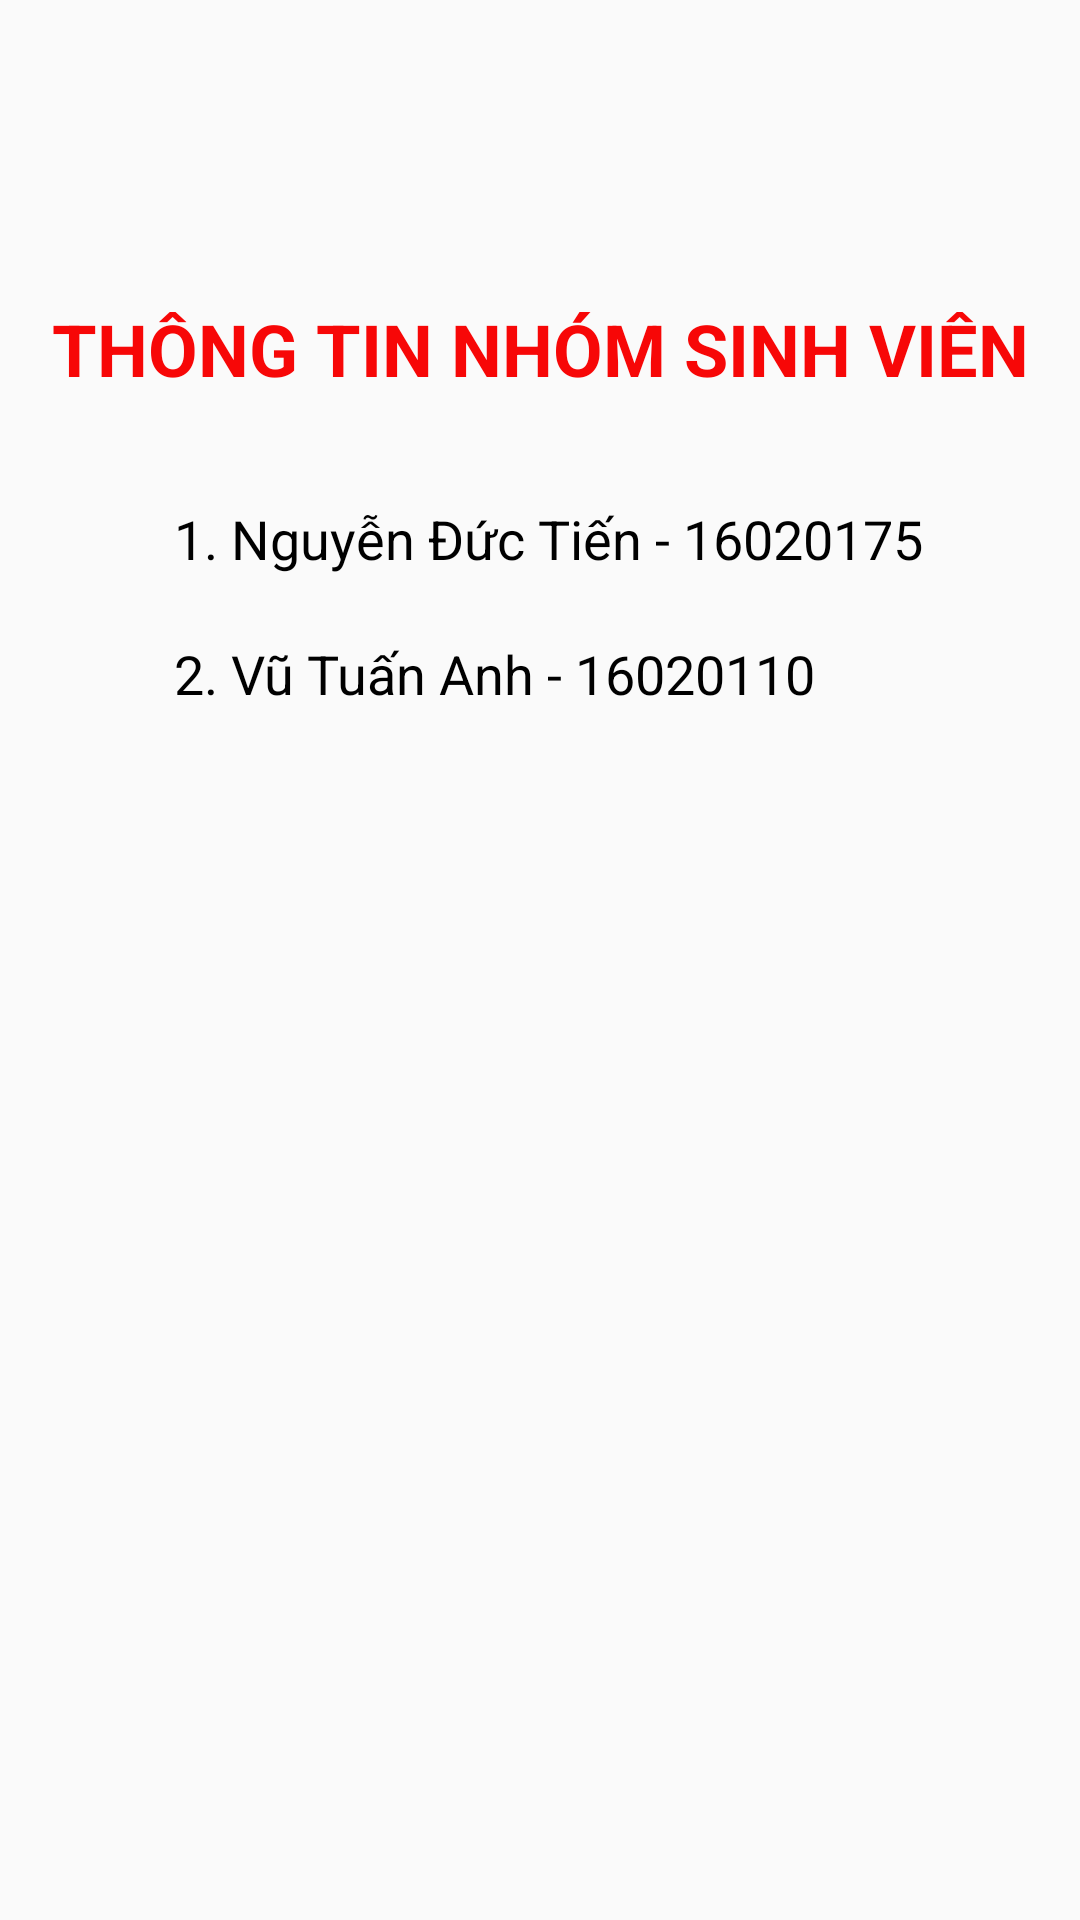

The Android layout XML behind this screen, and the referenced resources:
<!-- AndroidManifest.xml: application theme AppTheme.NoActionBar -->
<!-- res/layout/tab_fragment_1.xml -->
<?xml version="1.0" encoding="utf-8"?>
<android.support.constraint.ConstraintLayout xmlns:android="http://schemas.android.com/apk/res/android"
    xmlns:app="http://schemas.android.com/apk/res-auto"
    xmlns:tools="http://schemas.android.com/tools"
    android:layout_width="match_parent"
    android:layout_height="match_parent"
    android:orientation="vertical">

    <TextView
        android:id="@+id/textView5"
        android:layout_width="285dp"
        android:layout_height="30dp"
        android:layout_marginStart="58dp"
        android:layout_marginTop="35dp"
        android:text="1. Nguyễn Đức Tiến - 16020175"
        android:textAppearance="@style/TextAppearance.AppCompat.Medium"
        android:textColor="#000000"
        app:layout_constraintStart_toStartOf="parent"
        app:layout_constraintTop_toBottomOf="@+id/textView2" />

    <TextView
        android:id="@+id/textView2"
        android:layout_width="wrap_content"
        android:layout_height="wrap_content"
        android:layout_marginStart="100dp"
        android:layout_marginTop="100dp"
        android:layout_marginEnd="100dp"
        android:text="THÔNG TIN NHÓM SINH VIÊN"
        android:textAppearance="@style/TextAppearance.AppCompat.Large"
        android:textColor="#F70707"
        android:textSize="24dp"
        android:textStyle="bold"
        app:layout_constraintEnd_toEndOf="parent"
        app:layout_constraintStart_toStartOf="parent"
        app:layout_constraintTop_toTopOf="parent" />

    <TextView
        android:id="@+id/textView3"
        android:layout_width="285dp"
        android:layout_height="30dp"
        android:layout_marginStart="58dp"
        android:layout_marginTop="15dp"
        android:text="2. Vũ Tuấn Anh - 16020110"
        android:textAppearance="@style/TextAppearance.AppCompat.Medium"
        android:textColor="#000000"
        app:layout_constraintStart_toStartOf="parent"
        app:layout_constraintTop_toBottomOf="@+id/textView5" />
</android.support.constraint.ConstraintLayout>
<!-- resources referenced by this layout -->
<resources>
  <style name="AppTheme.NoActionBar" parent="Theme.AppCompat.Light.DarkActionBar">
          <item name="windowActionBar">false</item>
          <item name="windowNoTitle">true</item>
          <item name="android:windowFullscreen">true</item>
      </style>
</resources>
